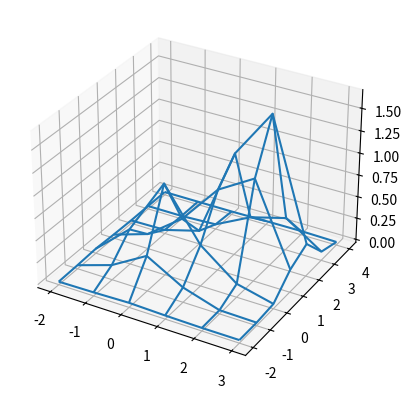

This chart was generated by the following Python code:
import numpy as np
import matplotlib.pyplot as plt

def perturb(x,e):
    return np.random.uniform(low=x-e,high=x+e)

def f(x,y):
    return np.exp(-(x**2 + y**2)) + 2 * np.exp(-((x - 1.7)**2 + (y - 1.7)**2))
    
fig, ax = plt.subplots(subplot_kw={'projection':'3d'})
x_limits = [-2, 4]
y_limits = [-2 ,5]

X = np.arange(*x_limits)
Y = np.arange(*y_limits)

X,Y = np.meshgrid(X,Y)

ax.plot_wireframe(X,Y,f(X,Y))

x_opt = x_limits[0]
y_opt = y_limits[0]
f_opt = f(x_opt,y_opt)
e = .1
a = np.zeros(100)
max_it = 10000
max_viz = 50
melhoria = True
i = 0
aux2 = 0
for iterations in range(100):
    while i<max_it and melhoria:
        melhoria = False
        for j in range(max_viz):
            x_cand = perturb(x_opt,e)
            y_cand = perturb(y_opt,e)
            f_cand = f(x_cand,y_cand)
            if f_cand > f_opt:
                x_opt = x_cand
                y_opt = y_cand
                f_opt = f_cand
                melhoria = True
                break
            i+=1
    a[aux2] = round(f_opt, 5)
    aux2 += 1
        # ax.scatter(x_opt,y_opt,f_opt, marker='X', color='r')
        # plt.pause(0.1)
# ax.set_xlabel('x')
# ax.set_ylabel('y')
# ax.set_zlabel('z')

valores, aux3 = np.unique(a, return_counts=True)
moda = valores[np.argmax(aux3)]
print(f"mode_value: {moda}") 
# plt.show()